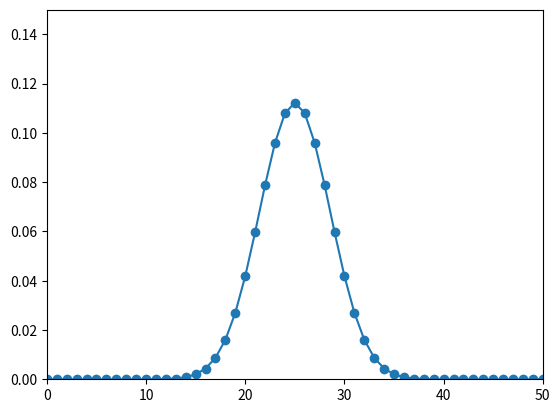

This figure's Python source:
# Import packages with the functions we need
import scipy.special
import matplotlib.pyplot as plt

probabilities = []

for n in range(51):
    # Calculate probability of n heads
    probability = scipy.special.binom(50, n) / (2 ** 50)

    # Convert to a string with 6 decimal places
    probString = "{:.6f}".format(probability)

    # Print probability
    print('Probability of ' + str(n) + ' heads: ' + probString)

    # Add probability to list
    probabilities.append(probability)

# Plot the probabilites
plt.plot(range(51), probabilities, '-o')
plt.axis([0, 50, 0, 0.15])
plt.show()